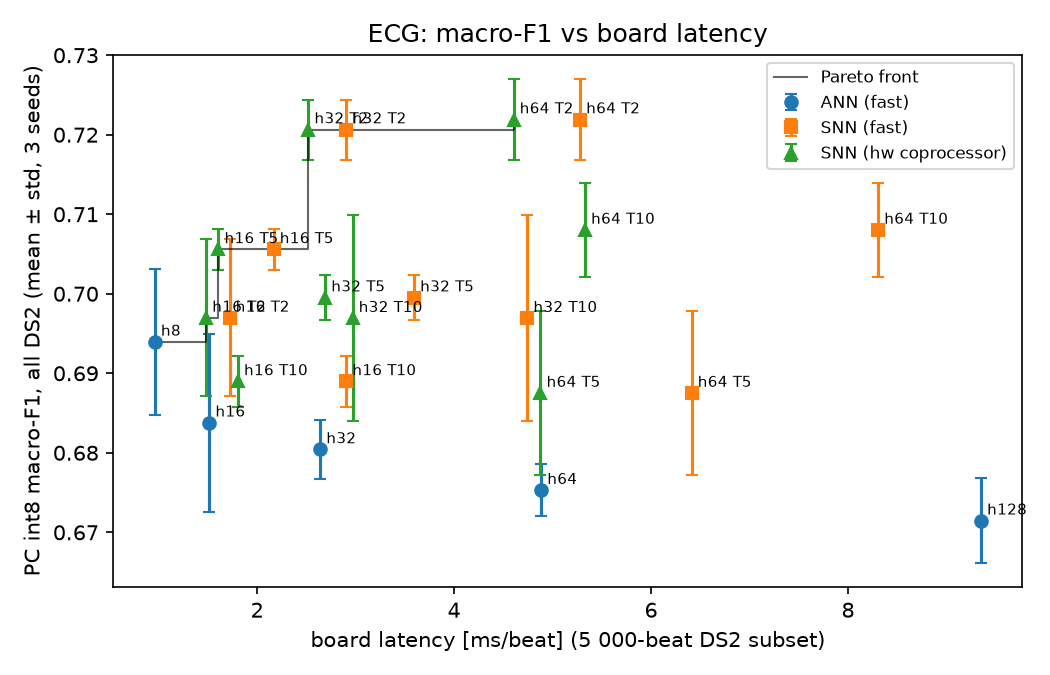

Data behind this chart, as committed beside it:
job, workload, model, hidden, T, firmware, seeds, params, model_bytes, metric, pc_float_mean, pc_float_std, pc_int8_mean, pc_int8_std, pc_int8_accuracy_mean, pc_int8_se_S_mean, pc_int8_se_V_mean, cv_macro_f1, board_n_per_seed, board_ms_mean, board_ms_std_seeds, board_ms_p5, board_ms_p95, board_cycles_mean
A, ecg, ANN, 128, , fast, 3, 17027, 19156, macro-F1 (all DS2), 0.6716, 0.004669, 0.6715, 0.005319, 0.9356, 0.165, 0.9322, 0.6678, 5000/5000/5000, 9.35, 0.005879, 7.175, 10.95, 935008
A, ecg, ANN, 16, , fast, 3, 2131, 2468, macro-F1 (all DS2), 0.6834, 0.0108, 0.6838, 0.01117, 0.9371, 0.1964, 0.9468, 0.652, 5000/5000/5000, 1.514, 0.006944, 1.18, 1.759, 151393
A, ecg, ANN, 32, , fast, 3, 4259, 4852, macro-F1 (all DS2), 0.6797, 0.003212, 0.6804, 0.00366, 0.9365, 0.1875, 0.9414, 0.6606, 5000/5000/5000, 2.64, 0.01082, 2.048, 3.074, 264011
A, ecg, ANN, 64, , fast, 3, 8515, 9620, macro-F1 (all DS2), 0.6749, 0.003822, 0.6753, 0.003284, 0.9362, 0.1736, 0.9336, 0.6721, 5000/5000/5000, 4.884, 0.008676, 3.77, 5.699, 488387
A, ecg, ANN, 8, , fast, 3, 1067, 2308, macro-F1 (all DS2), 0.692, 0.008832, 0.6939, 0.009179, 0.9395, 0.2111, 0.9609, 0.6323, 5000/5000/5000, 0.9606, 0.005955, 0.7633, 1.103, 96062
A, ecg, SNN, 16, 10, fast, 3, 2131, 2468, macro-F1 (all DS2), 0.6878, 0.004206, 0.689, 0.003218, 0.9383, 0.211, 0.9385, 0.6295, 5000/5000/5000, 2.904, 0.07506, 2.409, 3.339, 290427
A, ecg, SNN, 16, 10, hw, 3, 2131, 2468, macro-F1 (all DS2), 0.6878, 0.004206, 0.689, 0.003218, 0.9383, 0.211, 0.9385, 0.6295, 5000/5000/5000, 1.804, 0.03123, 1.425, 2.122, 180425
A, ecg, SNN, 16, 2, fast, 3, 2131, 2468, macro-F1 (all DS2), 0.6955, 0.009344, 0.697, 0.00988, 0.9458, 0.1808, 0.9266, 0.6007, 5000/5000/5000, 1.72, 0.005885, 1.378, 1.996, 171986
A, ecg, SNN, 16, 2, hw, 3, 2131, 2468, macro-F1 (all DS2), 0.6955, 0.009344, 0.697, 0.00988, 0.9458, 0.1808, 0.9266, 0.6007, 5000/5000/5000, 1.481, 0.002721, 1.151, 1.744, 148145
A, ecg, SNN, 16, 5, fast, 3, 2131, 2468, macro-F1 (all DS2), 0.7049, 0.003761, 0.7056, 0.00261, 0.9432, 0.2239, 0.9516, 0.6421, 5000/5000/5000, 2.168, 0.03144, 1.793, 2.483, 216762
A, ecg, SNN, 16, 5, hw, 3, 2131, 2468, macro-F1 (all DS2), 0.7049, 0.003761, 0.7056, 0.00261, 0.9432, 0.2239, 0.9516, 0.6421, 5000/5000/5000, 1.606, 0.01365, 1.262, 1.878, 160619
A, ecg, SNN, 32, 10, fast, 3, 4259, 4852, macro-F1 (all DS2), 0.6967, 0.0113, 0.6969, 0.01297, 0.9383, 0.2349, 0.94, 0.6477, 5000/5000/5000, 4.743, 0.07938, 3.945, 5.424, 474290
A, ecg, SNN, 32, 10, hw, 3, 4259, 4852, macro-F1 (all DS2), 0.6967, 0.0113, 0.6969, 0.01297, 0.9383, 0.2349, 0.94, 0.6477, 5000/5000/5000, 2.969, 0.04824, 2.268, 3.559, 296915
A, ecg, SNN, 32, 2, fast, 3, 4259, 4852, macro-F1 (all DS2), 0.7193, 0.00516, 0.7207, 0.003768, 0.9473, 0.2371, 0.9413, 0.6034, 5000/5000/5000, 2.907, 0.007955, 2.295, 3.414, 290662
A, ecg, SNN, 32, 2, hw, 3, 4259, 4852, macro-F1 (all DS2), 0.7193, 0.00516, 0.7207, 0.003768, 0.9473, 0.2371, 0.9413, 0.6034, 5000/5000/5000, 2.519, 0.005061, 1.916, 3.008, 251936
A, ecg, SNN, 32, 5, fast, 3, 4259, 4852, macro-F1 (all DS2), 0.6988, 0.002062, 0.6995, 0.002795, 0.9409, 0.2222, 0.9454, 0.6372, 5000/5000/5000, 3.593, 0.03411, 2.926, 4.151, 359298
A, ecg, SNN, 32, 5, hw, 3, 4259, 4852, macro-F1 (all DS2), 0.6988, 0.002062, 0.6995, 0.002795, 0.9409, 0.2222, 0.9454, 0.6372, 5000/5000/5000, 2.69, 0.02111, 2.06, 3.203, 269042
A, ecg, SNN, 64, 10, fast, 3, 8515, 9620, macro-F1 (all DS2), 0.7076, 0.007686, 0.708, 0.005861, 0.9415, 0.2407, 0.9433, 0.6605, 5000/5000/5000, 8.306, 0.04768, 6.884, 9.528, 830556
A, ecg, SNN, 64, 10, hw, 3, 8515, 9620, macro-F1 (all DS2), 0.7076, 0.007686, 0.708, 0.005861, 0.9415, 0.2407, 0.9433, 0.6605, 5000/5000/5000, 5.329, 0.04159, 3.997, 6.463, 532855
A, ecg, SNN, 64, 2, fast, 3, 8515, 9620, macro-F1 (all DS2), 0.7201, 0.004336, 0.7219, 0.005134, 0.947, 0.2409, 0.9425, 0.6255, 5000/5000/5000, 5.279, 0.002251, 4.131, 6.238, 527889
A, ecg, SNN, 64, 2, hw, 3, 8515, 9620, macro-F1 (all DS2), 0.7201, 0.004336, 0.7219, 0.005134, 0.947, 0.2409, 0.9425, 0.6255, 5000/5000/5000, 4.604, 0.002407, 3.46, 5.54, 460379
A, ecg, SNN, 64, 5, fast, 3, 8515, 9620, macro-F1 (all DS2), 0.6876, 0.01189, 0.6875, 0.01035, 0.9402, 0.1934, 0.9433, 0.6458, 5000/5000/5000, 6.412, 0.01382, 5.177, 7.447, 641173
A, ecg, SNN, 64, 5, hw, 3, 8515, 9620, macro-F1 (all DS2), 0.6876, 0.01189, 0.6875, 0.01035, 0.9402, 0.1934, 0.9433, 0.6458, 5000/5000/5000, 4.876, 0.0123, 3.669, 5.866, 487636
